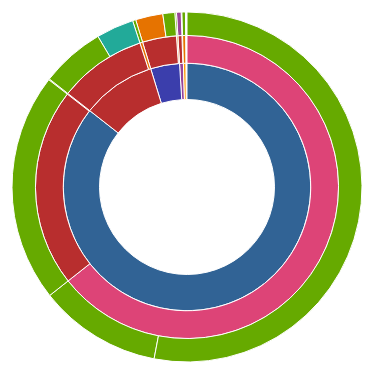
D3 v3 page, settled after 360 driven frames (6 s of simulated time); the page loaded 1 data file(s).


      // Hack to make this example display correctly in an iframe on bl.ocks.org
      d3.select(self.frameElement).style("height", "700px");
  
// ── sequences.js


// Dimensions of sunburst.
var width = 400;
var height = 400;
var radius = (Math.min(width, height)-50 )/ 2;

// Breadcrumb dimensions: width, height, spacing, width of tip/tail.
var b = {
  w: 380, h: 20, s: 3, t: 10
};

// Mapping of step names to colors.
var colors = {
  "home": "#5687d1",
  "product": "#7b615c",
  "search": "#de783b",
  "account": "#6ab975",
  "other": "#a173d1",
  "end": "#bbbbbb"
};

var colores_g =  
    ["#3366cc", "#dc3912", "#ff9900", "#109618", "#990099", "#0099c6", "#dd4477", "#66aa00", "#b82e2e", "#316395", "#994499", "#22aa99", "#6633cc", "#e67300", "#8b0707", "#651067", "#329262", "#5574a6", "#3b3eac"];


var colors_md = ['#edbd00','#367d85','#97ba4c','#f5662b','#3366cc','#329262']

var negativeColor = "rgba(1,1,1,0.2)";

// Total size of all segments; we set this later, after loading the data.
var totalSize = 0; 
var nestedData = {};

// Format for displaying numbers
var numFormat = d3.format(",f");

var vis1 = d3.select("#chart").append("svg:svg")
    .attr("width", width)
    .attr("height", height)
    .append("svg:g")
    .attr("id", "container1")
    .attr("transform", "translate(" + width / 2 + "," + height / 2 + ")");

//var vis2 = d3.select("#chart").append("svg:svg")
//    .attr("width", width)
//    .attr("height", height)
//    .append("svg:g")
//    .attr("id", "container2")
//    .attr("transform", "translate(" + (width * 0.5) + "," + height / 2 + ")");

var partition = d3.layout.partition()
    .size([2 * Math.PI, radius * radius])
    .value(function(d) { return d.size; });

var arc = d3.svg.arc()
    .startAngle(function(d) { return d.x; })
    .endAngle(function(d) { return d.x + d.dx; })
    .innerRadius(function(d) { return Math.sqrt(d.y); })
    .outerRadius(function(d) { return Math.sqrt(d.y + d.dy); });

// Use d3.text and d3.csv.parseRows so that we do not need to have a header
// row, and can receive the csv as an array of arrays.
d3.text("sunburst_data.csv", function(text) {
  var csv = d3.csv.parseRows(text);
//  console.log(csv);
//  console.log(text);

  nestedData = d3.nest()
    .key(function(d) {return d[0]; })  // nest by state
//    .key(function(d) { return d[1]; })  // next by income or expenditure
    .map(csv);
  
  console.log(nestedData);
  
  delete nestedData["State"];
  
  for (state in nestedData) {
    nestedData[state].map(function(d) {
      return d.splice(0,1)
    });
  }
    
  
  console.log(nestedData);
      
  d3.select("#stateSelector")
  .selectAll("option")
  .data(Object.getOwnPropertyNames(nestedData))
  .enter().append("option")
  .attr("value", function (d) { return d; })
  .text(function (d) { return d; });
  
  var e = document.getElementById("stateSelector");
  var strState = e.options[e.selectedIndex].value;

//  buildState(strState);
  
  var jsonData = buildHierarchy(
    nestedData[strState]
  );
//  var jsonExpenditure = buildHierarchy(
//    nestedData[strState]["expenditure"]
//  );
  
  createVisualization(jsonData,vis1);
//  createVisualization(jsonExpenditure,vis2);
  
  d3.select('#stateSelector')
  .on('change', function() {
    return buildState(d3.select(this).property('value'));
  });
  
});

function buildState(strState) {
  var jsonState = buildHierarchy(
    nestedData[strState]
  );
//  var jsonExpenditure = buildHierarchy(
//    nestedData[year]["expenditure"]
//  );

  console.log(nestedData);
  console.log(jsonState);
  updateVisualization(jsonState,vis1);
//  updateVisualization(jsonExpenditure,vis2);
}



// Main function to draw and set up the visualization, once we have the data.
function createVisualization(json,viz) {

  var firstVis = viz === vis1 ? true : false;
  
  // Basic setup of page elements.
  if (firstVis) initializeBreadcrumbTrail("trail1");
  else initializeBreadcrumbTrail("trail2"); 
//  drawLegend();
//  d3.select("#togglelegend").on("click", toggleLegend);

  // Bounding circle underneath the sunburst, to make it easier to detect
  // when the mouse leaves the parent g.
  viz.append("svg:circle")
      .attr("r", radius)
      .style("opacity", 0);

  // For efficiency, filter nodes to keep only those large enough to see.
  var nodes = partition.nodes(json)
      .filter(function(d) {
//      console.log(d);
      return (d.dx > 0.005); // 0.005 radians = 0.29 degrees
      });

  var path = viz.data([json]).selectAll("path")
      .data(nodes)
      .enter().append("svg:path")
      .attr("display", function(d) { return d.depth ? null : "none"; })
      .attr("d", arc)
      .attr("fill-rule", "evenodd")
      .style("fill", function(d) { 
//        return colores_g[categories[d.name] % (colores_g.length)];
//        console.log(d);
        if (d.positive || d.positive === null)
          return colores_g[d.name.charCodeAt(0) % (colores_g.length)];
        else 
          return negativeColor;
      })
//      .style("fill", function(d) { return colors[d.name]; })
      .style("opacity", 1)
      .on("mouseover", function(d) { 
//        console.log("Calling mouseover from createVisualization");  
        if (firstVis)
          return mouseover(d,"#container1")
        else 
          return mouseover(d,"#container2");
      });

  // Add the mouseleave handler to the bounding circle.
//  if (viz === vis1)
    d3.select("#container1")
      .on("mouseleave", function(d) {
//        console.log("Calling mouseover from createVisualization");  
        return mouseleave(d,"#container1")
      });
//  else 
    d3.select("#container2")
      .on("mouseleave", function(d) {
//        console.log("Calling mouseover from createVisualization"); 
        return mouseleave(d,"#container2")
      });

  // Get total size of the tree = value of root node from partition.
  totalSize = path.node().__data__.value;
 };

function updateVisualization(json,viz) {

  console.log(json);
  
  var firstVis = viz === vis1 ? true : false;
  
  // For efficiency, filter nodes to keep only those large enough to see.
  var nodes = partition.nodes(json)
      .filter(function(d) {
      return (d.dx > 0.005); // 0.005 radians = 0.29 degrees
      });
  
  viz.data([json]).selectAll("path").remove();
  
  var path = viz.data([json]).selectAll("path")
      .data(nodes)
  
  path.enter().append("svg:path")
      .attr("display", function(d) { return d.depth ? null : "none"; })
      .attr("d", arc)
      .attr("fill-rule", "evenodd")
      .style("fill", function(d) { 
//        return colores_g[categories[d.name] % (colores_g.length)];   
        console.log(d);
        if (d.positive || d.positive === null)
          return colores_g[d.name.charCodeAt(0) % (colores_g.length)];
        else 
          return negativeColor;

      })
//      .style("fill", function(d) { return colors[d.name]; })
      .style("opacity", 1)
      .on("mouseover", function(d) { 
//        console.log("Calling mouseover from createVisualization");  
        if (firstVis)
          return mouseover(d,"#container1")
        else 
          return mouseover(d,"#container2");
      });
  
//  path.exit().remove();

  // Add the mouseleave handler to the bounding circle.
//  if (viz === vis1)
    d3.select("#container1")
      .on("mouseleave", function(d) {
        console.log("Calling mouseover from createVisualization");  
        return mouseleave(d,"#container1")
      });
//  else 
    d3.select("#container2")
      .on("mouseleave", function(d) {
        console.log("Calling mouseover from createVisualization"); 
        return mouseleave(d,"#container2")
      });

  // Get total size of the tree = value of root node from partition.
  totalSize = path.node().__data__.value;
 };

// Fade all but the current sequence, and show it in the breadcrumb trail.
function mouseover(d,container) {

  var trail = (container == "#container1") ? "#trail1" : "#trail2";
  var percentageContainer = (container == "#container1") ? "#percentage1" : "#percentage2";
  var explanation = (container == "#container1") ? "#explanation1" : "#explanation2";
  
//  console.log("over " + container);
  var percentage = (100 * d.value / totalSize).toPrecision(3);
  var percentageString = percentage + "%";
  if (percentage < 0.1) {
    percentageString = "< 0.1%";
  }

  d3.selectAll(percentageContainer)
      .text(percentageString);

  d3.select(explanation)
      .style("visibility", "");

  var sequenceArray = getAncestors(d);
  updateBreadcrumbs(sequenceArray, percentageString, d.value, trail, d.positive);

  // Fade all the segments.
  d3.selectAll("path")
      .style("opacity", 0.3);

  // Then highlight only those that are an ancestor of the current segment.
  d3.select(container)
    .selectAll("path")
      .filter(function(node) {
                return (sequenceArray.indexOf(node) >= 0);
              })
      .style("opacity", 1);
}

// Restore everything to full opacity when moving off the visualization.
function mouseleave(d,container) {
  
//  console.log("leave " + container);
  
  var trail = (container == "#container1") ? "#trail1" : "#trail2";
  var explanation = (container == "#container1") ? "#explanation1" : "#explanation2";
//  console.log(trail);

  // Hide the breadcrumb trail
  d3.selectAll(trail)
      .style("visibility", "hidden");

  // Deactivate all segments during transition.
  d3.selectAll("path").on("mouseover", null);

  // Transition each segment to full opacity and then reactivate it.
  d3.select("#container1")
    .selectAll("path")
    .transition()
    .duration(500)
    .style("opacity", 1)
    .each("end", function() {
        d3.select(this).on("mouseover", function(d) { return mouseover(d,"#container1");});
      });
  
  d3.select("#container2")
    .selectAll("path")
    .transition()
    .duration(500)
    .style("opacity", 1)
    .each("end", function() {
        d3.select(this).on("mouseover", function(d) { return mouseover(d,"#container2");});
      });
  

  d3.select(explanation)
      .style("visibility", "hidden");
}

// Given a node in a partition layout, return an array of all of its ancestor
// nodes, highest first, but excluding the root.
function getAncestors(node) {
  var path = [];
  var current = node;
  while (current.parent) {
    path.unshift(current);
    current = current.parent;
  }
  return path;
}

function initializeBreadcrumbTrail(trail) {
  
  var titlesText = trail == "trail1" ? "Expenditures" : "Incomes";
  
  // Add the svg area.
  var trail = d3.select("#sequence").append("svg:svg")
      .attr("width", width)
      .attr("height", 200)
      .attr("id", trail);
  // Add the label at the end, for the percentage.
  trail.append("svg:text")
    .attr("id", "endlabel")
    .style("fill", "#000");
}

// Generate a string that describes the points of a breadcrumb polygon.
function breadcrumbPoints(d, i) {
  var points = [];
  points.push("0,0");
  points.push(b.w + ",0");
  points.push(b.w + b.t + "," + (b.h / 2));
  points.push(b.w + "," + b.h);
  points.push("0," + b.h);
  if (i > 0) { // Leftmost breadcrumb; don't include 6th vertex.
    points.push(b.t + "," + (b.h / 2));
  }
//  console.log(points);
  return points.join(" ");
}

// Update the breadcrumb trail to show the current sequence and percentage.
function updateBreadcrumbs(nodeArray, percentageString, value, trail, poz) {
  
  // Data join; key function combines name and depth (= position in sequence).
  var g = d3.selectAll(trail)
      .selectAll("g")
      .data(nodeArray, function(d) { 
//        console.log(d.name);
        return d.name + d.depth; 
      });

//  console.log(g);
  // Add breadcrumb and label for entering nodes.
  var entering = g.enter().append("svg:g");

  entering.append("svg:polygon")
      .attr("points", breadcrumbPoints)
//      .style("fill", function(d) { return colors[d.name]; });
      .style("fill", function(d) { 
//        return colores_g[categories[d.name] % (colores_g.length)];
        return colores_g[d.name.charCodeAt(0) % (colores_g.length)];
//        return colors[d.name]; 
      });

  entering.append("svg:text")
      .attr("x", (b.w + b.t) / 2)
      .attr("y", b.h / 2)
      .attr("dy", "0.35em")
      .attr("text-anchor", "middle")
      .text(function(d) { 
        return d.name; 
      });

  // Set position for entering and updating nodes.
  g.attr("transform", function(d, i) {
//    return "translate(" + i * (b.w + b.s) + ", 0)";
    return "translate(0, " + i * (b.h + b.s) + ")";
  });

  // Remove exiting nodes.
  g.exit().remove();

  // Now move and update the percentage at the end.
  d3.selectAll(trail).select("#endlabel")
      .attr("x", 0.5 * (b.w + b.s))
      .attr("y", (nodeArray.length + 0.5) * (b.h + b.s))
//      .attr("x", (nodeArray.length + 0.5) * (b.w + b.s))
//      .attr("y", b.h / 2)
      .attr("dy", "0.35em")
      .attr("text-anchor", "middle")
      .text(function (d) {
        if (poz)
          return "US$ " + numFormat(value) + " = " + percentageString;
        else 
          return "US$ -" + numFormat(value) + " = " + percentageString;
      });

  // Make the breadcrumb trail visible, if it's hidden.
  d3.selectAll(trail)
      .style("visibility", "");

}


// Take a 2-column CSV and transform it into a hierarchical structure suitable
// for a partition layout. The first column is a sequence of step names, from
// root to leaf, separated by hyphens. The second column is a count of how 
// often that sequence occurred.
function buildHierarchy(csv) {
//  console.log(csv);
  var root = {"name": "root", "children": []};
  for (var i = 0; i < csv.length; i++) {
    var seqLength = csv[i].length;
//    var sequence = csv[i][0];
    var size = +csv[i][seqLength-1];
    if (isNaN(size)) { // e.g. if this is a header row
      continue;
    }
//    var parts = sequence.split("-");
  
  var parts = csv[i].slice(0,seqLength-1);
    var currentNode = root;
    for (var j = 0; j < parts.length; j++) {
      var children = currentNode["children"];
      var nodeName = parts[j];
      var childNode;
      if (j + 1 < parts.length) {
   // Not yet at the end of the sequence; move down the tree.
 	var foundChild = false;
 	for (var k = 0; k < children.length; k++) {
 	  if (children[k]["name"] == nodeName) {
 	    childNode = children[k];
 	    foundChild = true;
 	    break;
 	  }
 	}
  // If we don't already have a child node for this branch, create it.
 	if (!foundChild) {
 	  childNode = {"name": nodeName, "children": [], "positive": true};
 	  children.push(childNode);
 	}
 	currentNode = childNode;
      } else {
 	// Reached the end of the sequence; create a leaf node.
 	childNode = {"name": nodeName, "size": Math.abs(size), "positive": size >= 0 ? true : false};
//  console.log(childNode);
 	children.push(childNode);
      }
    }
  }
  return root;
};

### data: sunburst_data.csv
State, Reporting Company, Payment Type, Entity Name, Value (USD)
Alaska, Agnico Eagle Mines Limited, Fees, State of Alaska, 75448
Alaska, BP P.L.C., Fees, State of Alaska, 300282
Alaska, BP P.L.C., Royalties, State of Alaska, 37261461
Alaska, BP P.L.C., Royalties, State of Alaska, 174089734
Alaska, BP P.L.C., Taxes, State of Alaska, 69428844
Alaska, Coeur Mining, Inc., Fees, City of Juneau, Alaska, 20000
Alaska, Coeur Mining, Inc., Fees, State of Alaska, 210000
Alaska, Coeur Mining, Inc., Taxes, City of Juneau, Alaska, 1410000
Alaska, Freegold Ventures Limited, Fees, State of Alaska, 55908
Alaska, Freegold Ventures Limited, Fees, State of Alaska- Mental Health, 18006
Alaska, Freegold Ventures Limited, Taxes, Fairbanks North Star Borough, 7737
Alaska, GoldMining Inc., Fees, Alaska Department of Natural? Resources, 181077
Alaska, Kinross Gold Corporation, Fees, State of Alaska, 490000
Alaska, Kinross Gold Corporation, Taxes, Fairbanks North Star Borough, 8300000
Alaska, Kinross Gold Corporation, Taxes, State of Alaska, 3610000
Alaska, LeadFX Inc., Fees, Alaska Department of Natural Resources, 128263
Alaska, Northern Dynasty Minerals Ltd., Fees, State of Alaska, 1056583
Alaska, Teck Resources Limited, Fees, State of Alaksa, 965746
Alaska, Teck Resources Limited, Taxes, District of Northwest Artic Borough, 11392790
Alaska, Teck Resources Limited, Taxes, State of Alaksa, 19390378
Arizona, Agrium Inc., Taxes, Arizona Department of Revenue, 347065
Arizona, Capstone Mining Corp., Fees, GOVERNMENT OF ARIZONA, 251244
Arizona, Capstone Mining Corp., Taxes, GOVERNMENT OF ARIZONA, 6176250
Arizona, Energy Fuels Inc, Fees, Arizona Department of Environmental Qual…, 98083
Arizona, Energy Fuels Inc, Fees, Arizona Department of Environmental Qual…, 98083
Arizona, Energy Fuels Inc, Fees, Arizona Department of Transportation, 7544
Arizona, Energy Fuels Inc, Fees, Arizona Department of Transportation, 7544
Arizona, EntrA©e Gold Inc., Fees, Arizona Corporation Commission, 44
Arizona, Eurasian Minerals Inc., Fees, Arizona Department of Revenue, 49
Arizona, Eurasian Minerals Inc., Fees, Arizona State Land Dept, 22172
Arizona, Excelsior Mining Corp, Fees, Arizona Department of Environmental Qual…, 98083
Arizona, Excelsior Mining Corp, Taxes, Cochise County, 399879
Arizona, KGHM International, Fees, State of Arizona- Bureau of Land Managem…, 80000
Arizona, KGHM International, Taxes, Gila County Treasurer, 190000
Arizona, KGHM International, Taxes, State of Arizona-Department of Revenue, 100000
Arizona, Rio Tinto PLC, Fees, ARIZONA STATE, 117911
Arizona, Taseko Mines Limited, Fees, Government of Arizona, 98083
Arizona, Taseko Mines Limited, Taxes, Pinal County, Arizona, 98083
Arkansas, BP P.L.C., Royalties, State of Arkansas, 376550
Arkansas, BP P.L.C., Taxes, State of Arkansas, 514568
California, Agrium Inc., Taxes, State of California, 6224537
California, BP P.L.C., Royalties, California State Controller'S Office, 167016
California, Barrick Gold Corporation, Fees, State of California, 105628
California, Golden Queen Mining Co. Ltd., Fees, Kern County Treasurer and Tax Collector, 672170
California, New Gold Inc., Fees, Imperial County - Cal, 356000
California, New Gold Inc., Fees, State of California, 172000
California, New Gold Inc., Taxes, Imperial County - Cal, 1266000
California, New Gold Inc., Taxes, State of California, 743000
California, Rio Tinto PLC, Fees, CALIFORNIA GOVERNMENT, 31995
California, Rio Tinto PLC, Fees, KERN COUNTY (CALIFORNIA), 8596268
California, Rio Tinto PLC, Royalties, CALIFORNIA GOVERNMENT, 340038
California, Rio Tinto PLC, Taxes, CALIFORNIA GOVERNMENT, 4500000
California, Teck Resources Limited, Taxes, State of California, 467783
Colorado, Agrium Inc., Taxes, Colorado Department of Revenue, 347065
Colorado, BP P.L.C., Fees, Southern Ute Indian Tribe, 212029
Colorado, BP P.L.C., Production entitlements, Southern Ute Indian Tribe, 31955077
Colorado, BP P.L.C., Royalties, Southern Ute Indian Tribe, 16045226
Colorado, BP P.L.C., Royalties, State of Colorado, 906878
Colorado, BP P.L.C., Taxes, Southern Ute Indian Tribe, 5204313
Colorado, BP P.L.C., Taxes, State of Colorado, 1355126
... 400 more rows